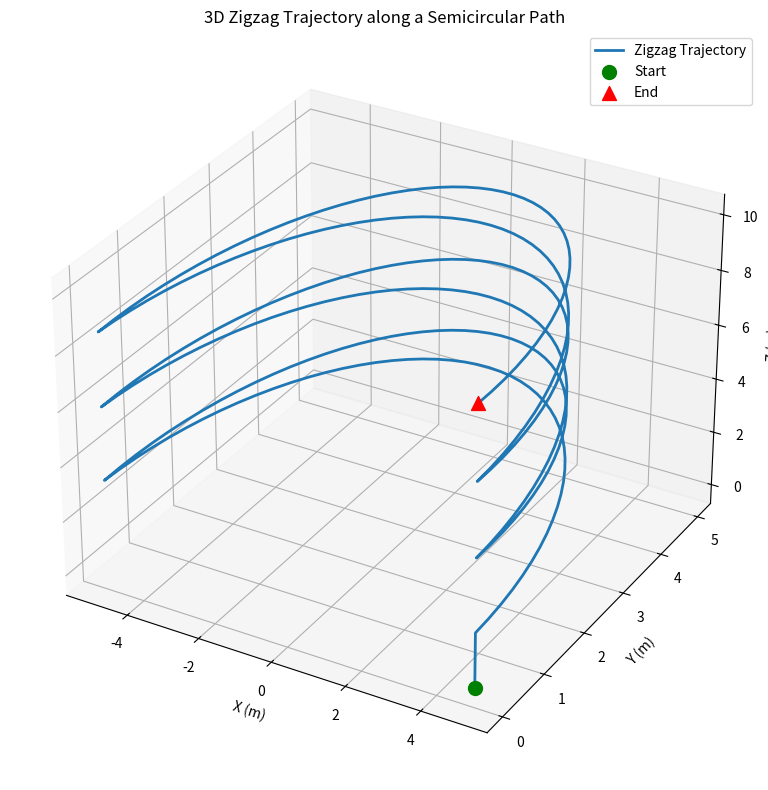

Source code (Python):
import numpy as np
import math
import matplotlib.pyplot as plt
from mpl_toolkits.mplot3d import Axes3D  # Ensures 3D plotting capabilities

# Mathematical functions for the horizontal (circular) coordinates.
def circle_x(theta, center, flight_radius):
    """Compute x coordinate on a circle at angle theta."""
    cx, _ = center
    return cx + flight_radius * np.cos(theta)

def circle_y(theta, center, flight_radius):
    """Compute y coordinate on a circle at angle theta."""
    _, cy = center
    return cy + flight_radius * np.sin(theta)

def vertical_z(theta, base_z, altitude_amplitude, altitude_frequency):
    """Compute z coordinate with altitude variation (sinusoidal) along the trajectory.
    
    For the zigzag, however, we use linear interpolation across each sweep. This function
    is provided for scenarios where you want to use a sinusoidal function along the angle,
    if that was preferred.
    
    Here:
      z = base_z + altitude_amplitude * sin(altitude_frequency * theta)
    """
    return base_z + altitude_amplitude * np.sin(altitude_frequency * theta)

def compute_rpy_to_center(position, center):
    """
    Compute roll, pitch, yaw so that the drone's forward axis points toward a point on the cylinder's center line.

    Args:
        position: Current drone position as (x, y, z).
        center: Horizontal center of the cylinder as (cx, cy).
        target_height: The z-coordinate of the point on the center line to look at.

    Returns:
        (roll, pitch, yaw) in radians.
        - roll is set to zero (assumes no banking).
        - pitch > 0 means nose up; pitch < 0 nose down.
        - yaw is measured from the +X axis toward +Y.
    """
    x, y, z = position
    cx, cy = center

    # Vector from drone to target point
    dx = cx - x
    dy = cy - y

    # Yaw: angle in horizontal plane
    yaw = math.atan2(dy, dx)

    # Roll: assume zero to keep the drone level
    roll, pitch = 0.0, 0.0

    return roll, pitch, yaw

def generate_vertical_zigzag_trajectory(center, flight_radius, total_height, num_sweeps, points_per_sweep, start_angle=0, min_height=2.0):
    """
    Generate a trajectory that progresses in a vertical zigzag along a semicircular path.
    
    Args:
        center (tuple): (cx, cy) center of the cylinder.
        flight_radius (float): Distance from the center at which the drone flies.
        total_height (float): Total vertical distance to cover.
        num_sweeps (int): Number of semicircular sweeps (zigzags).
        points_per_sweep (int): Number of waypoints per sweep.
        start_angle (float): Starting angle (in radians) for the first sweep.
        min_height (float): Initial minimum height to reach before starting zigzag.
    
    Returns:
        np.ndarray: An (N, 3) array of waypoints (x, y, z).
    """
    cx, cy = center
    height_per_sweep = (total_height - min_height) / num_sweeps
    trajectory_points = []
    
    # Add initial vertical ascent to min_height
    initial_points = 20  # Number of points for initial ascent
    z_initial = np.linspace(0, min_height, initial_points)
    x_initial = np.full(initial_points, circle_x(start_angle, center, flight_radius))
    y_initial = np.full(initial_points, circle_y(start_angle, center, flight_radius))
    initial_ascent = np.column_stack((x_initial, y_initial, z_initial))
    trajectory_points.append(initial_ascent)
    
    for sweep in range(num_sweeps):
        # Determine start and end altitude for this sweep
        z_start = min_height + sweep * height_per_sweep
        z_end = min_height + (sweep + 1) * height_per_sweep
        # Create linearly spaced z values for this sweep
        z_values = np.linspace(z_start, z_end, points_per_sweep)
        
        # Compute theta for a semicircular arc (pi radians) and reverse on every other sweep
        if sweep % 2 == 0:
            theta = np.linspace(start_angle, start_angle + np.pi, points_per_sweep)
        else:
            theta = np.linspace(start_angle + np.pi, start_angle, points_per_sweep)
        
        # Compute x and y coordinates using vectorized calls
        x_values = circle_x(theta, center, flight_radius)
        y_values = circle_y(theta, center, flight_radius)
        
        # Stack into a (points_per_sweep, 3) array
        sweep_points = np.column_stack((x_values, y_values, z_values))
        trajectory_points.append(sweep_points)
    
    # Concatenate all sweep points to form the full trajectory
    trajectory = np.concatenate(trajectory_points, axis=0)
    return trajectory

# Visualization: Plot the 3D trajectory using Matplotlib.
def plot_trajectory(trajectory):
    """
    Visualize the trajectory in 3D.
    
    Args:
        trajectory (np.ndarray): An (N, 3) array of waypoints.
    """
    fig = plt.figure(figsize=(10, 8))
    ax = fig.add_subplot(111, projection='3d')
    
    x = trajectory[:, 0]
    y = trajectory[:, 1]
    z = trajectory[:, 2]
    
    # Plot the trajectory line.
    ax.plot(x, y, z, label='Zigzag Trajectory', linewidth=2)
    
    # Optionally, mark the start and end points.
    ax.scatter(x[0], y[0], z[0], c='green', marker='o', s=100, label='Start')
    ax.scatter(x[-1], y[-1], z[-1], c='red', marker='^', s=100, label='End')
    
    ax.set_xlabel('X (m)')
    ax.set_ylabel('Y (m)')
    ax.set_zlabel('Z (m)')
    ax.set_title('3D Zigzag Trajectory along a Semicircular Path')
    ax.legend()
    plt.tight_layout()
    plt.show()

def get_trajectory_with_pose(center, flight_radius, total_height, num_sweeps, points_per_sweep, start_angle=0, min_height=2.0):
    """
    Generate a trajectory with position and orientation information.
    
    Args:
        center (tuple): (cx, cy) center of the cylinder.
        flight_radius (float): Distance from the center at which the drone flies.
        total_height (float): Total vertical distance to cover.
        num_sweeps (int): Number of semicircular sweeps (zigzags).
        points_per_sweep (int): Number of waypoints per sweep.
        start_angle (float): Starting angle (in radians) for the first sweep.
        min_height (float): Initial minimum height to reach before starting zigzag.
    
    Returns:
        np.ndarray: An (N, 6) array containing [x, y, z, roll, pitch, yaw] for each point.
    """
    # Generate the base trajectory
    trajectory = generate_vertical_zigzag_trajectory(
        center, 
        flight_radius, 
        total_height, 
        num_sweeps, 
        points_per_sweep,
        start_angle,
    )
    # print("Trajectory shape:", trajectory)
    
    num_points = len(trajectory)
    trajectory_with_pose = np.zeros((num_points, 6))
    
    # Copy position coordinates
    trajectory_with_pose[:, 0:3] = trajectory
    
    # Compute orientation for each point
    for i in range(num_points):
        roll, pitch, yaw = compute_rpy_to_center(trajectory[i], center)
        trajectory_with_pose[i, 3:] = [roll, pitch, yaw]
    
    return trajectory_with_pose

# Example usage:
if __name__ == '__main__':
    # Define trajectory parameters:
    center = (0.0, 0.0)          # Center of the semicircular path (cylinder center)
    flight_radius = 5.0          # Desired distance from the center
    total_height = 10.0          # Total vertical distance to cover
    num_sweeps = 6               # Number of zigzag passes (semicircular sweeps)
    points_per_sweep = 50        # Resolution of each sweep
    
    # Generate the zigzag trajectory.
    trajectory = get_trajectory_with_pose(
        center, 
        flight_radius, 
        total_height, 
        num_sweeps, 
        points_per_sweep,
        min_height=2.0
    )
    
    # # Print trajectory points and corresponding poses
    # print("\nTrajectory Points and Poses:")
    # print("Point\t\t\t\tRoll\tPitch\tYaw")
    # print("-" * 50)
    
    # for point in trajectory:
    #     x, y, z = point
    #     roll, pitch, yaw = compute_rpy_to_center((x, y, z), center)
    #     print(f"({x:.2f}, {y:.2f}, {z:.2f})\t{roll:.2f}\t{pitch:.2f}\t{yaw:.2f}")
    
    # # Visualize the resulting trajectory in 3D.
    plot_trajectory(trajectory)